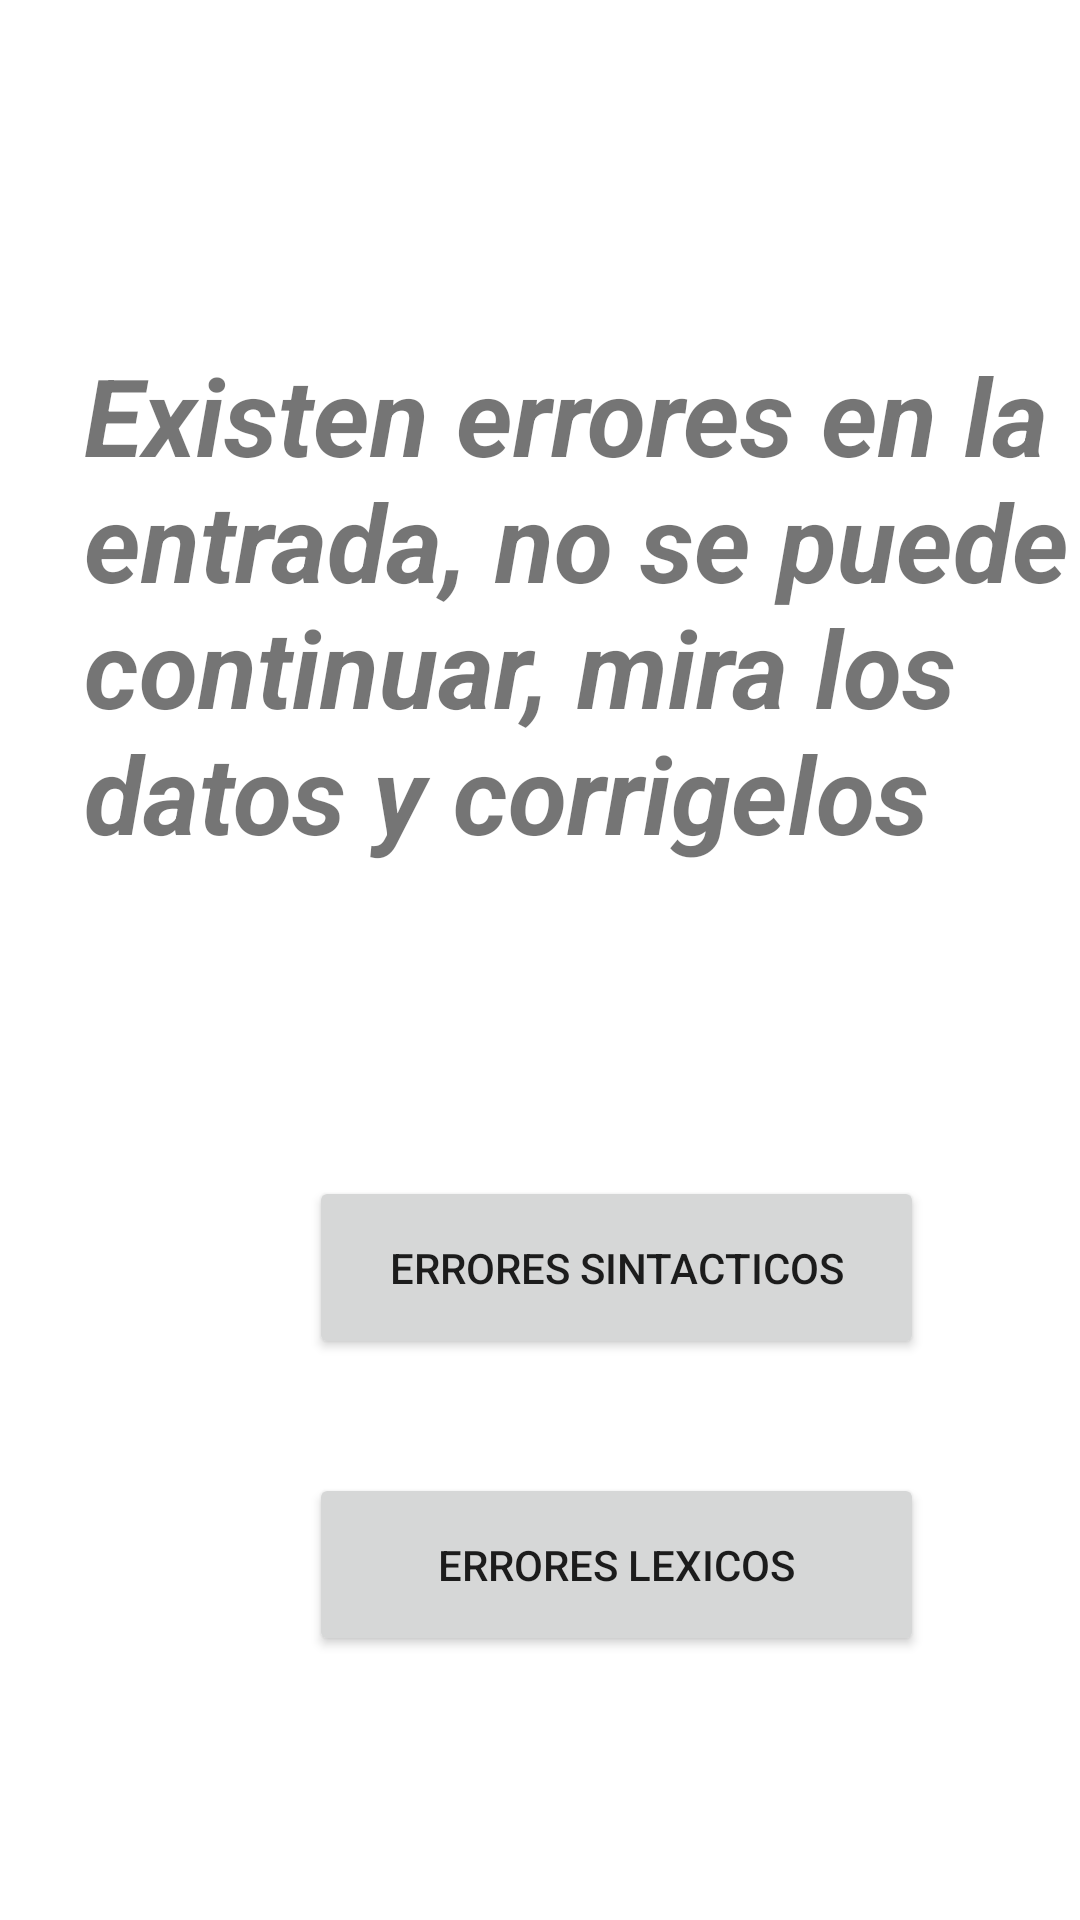

Reconstruct the res/layout file that produces this screen, plus the resources it refers to.
<!-- AndroidManifest.xml: application theme Theme.Prueba1SumaYResta -->
<!-- res/layout/activity_pantalla_errores.xml -->
<?xml version="1.0" encoding="utf-8"?>
<androidx.constraintlayout.widget.ConstraintLayout xmlns:android="http://schemas.android.com/apk/res/android"
    xmlns:app="http://schemas.android.com/apk/res-auto"
    xmlns:tools="http://schemas.android.com/tools"
    android:layout_width="match_parent"
    android:layout_height="match_parent"
    tools:context=".PantallaErrores">

    <TextView
        android:id="@+id/textView4"
        android:layout_width="367dp"
        android:layout_height="191dp"
        android:layout_marginStart="28dp"
        android:layout_marginLeft="28dp"
        android:layout_marginTop="114dp"
        android:freezesText="false"
        android:text="Existen errores en la entrada, no se puede continuar, mira los datos y corrigelos"
        android:textIsSelectable="false"
        android:textSize="36sp"
        android:textStyle="normal|bold|italic"
        app:layout_constraintStart_toStartOf="parent"
        app:layout_constraintTop_toTopOf="parent" />

    <Button
        android:id="@+id/button2"
        android:layout_width="205dp"
        android:layout_height="61dp"
        android:layout_marginStart="103dp"
        android:layout_marginLeft="103dp"
        android:layout_marginTop="38dp"
        android:text="Errores Lexicos"
        app:layout_constraintStart_toStartOf="parent"
        app:layout_constraintTop_toBottomOf="@+id/button3" />

    <Button
        android:id="@+id/button3"
        android:layout_width="205dp"
        android:layout_height="61dp"
        android:layout_marginStart="103dp"
        android:layout_marginLeft="103dp"
        android:layout_marginTop="87dp"
        android:text="Errores Sintacticos"
        app:layout_constraintStart_toStartOf="parent"
        app:layout_constraintTop_toBottomOf="@+id/textView4" />
</androidx.constraintlayout.widget.ConstraintLayout>
<!-- resources referenced by this layout -->
<resources>
  <style name="Theme.Prueba1SumaYResta" parent="Theme.MaterialComponents.DayNight.DarkActionBar">
          
          <item name="colorPrimary">@color/purple_500</item>
          <item name="colorPrimaryVariant">@color/purple_700</item>
          <item name="colorOnPrimary">@color/white</item>
          
          <item name="colorSecondary">@color/teal_200</item>
          <item name="colorSecondaryVariant">@color/teal_700</item>
          <item name="colorOnSecondary">@color/black</item>
          
          <item name="android:statusBarColor" tools:targetApi="l">?attr/colorPrimaryVariant</item>
          
      </style>
  <color name="purple_500">#FF6200EE</color>
  <color name="purple_700">#FF3700B3</color>
  <color name="white">#FFFFFFFF</color>
  <color name="teal_200">#FF03DAC5</color>
  <color name="teal_700">#FF018786</color>
  <color name="black">#FF000000</color>
</resources>
